Run: headless pygame with SDL's dummy video driver; simulated clock (each Clock.tick advances the game by its frame time, no real sleeping); random seed 0; keys injected as events and as key.get_pressed() state; no mouse input.
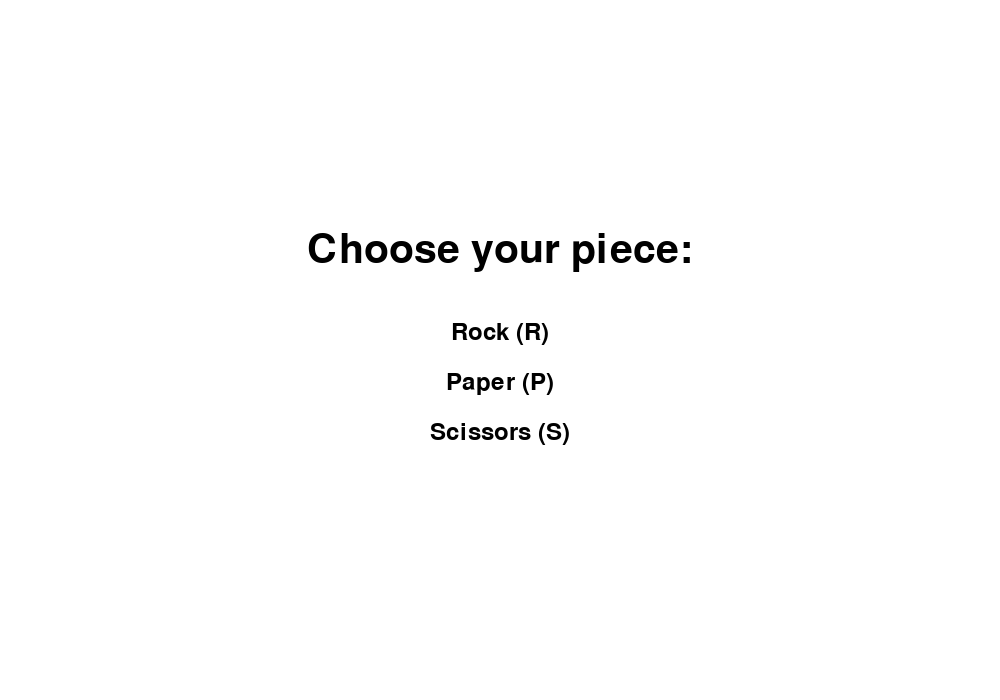
Frame 1 of 4 · flips 1–60 · no input
Frame 2 of 4 · flips 61–180 · tapped SPACE, RETURN · held RIGHT (→), D · screen unchanged from frame 1, image omitted
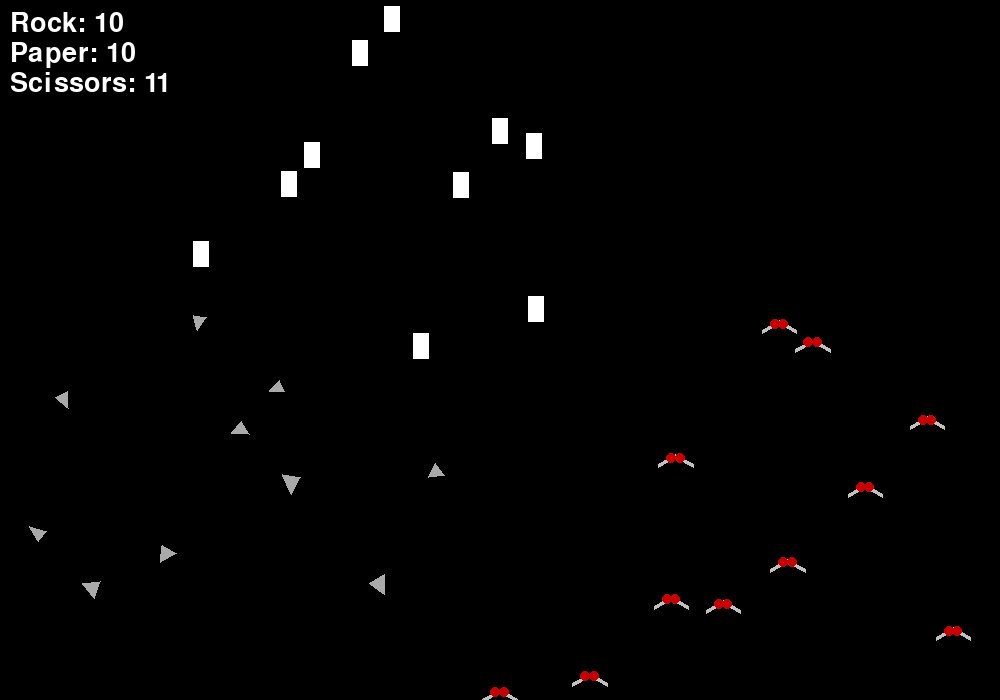
Frame 3 of 4 · flips 181–300 · held DOWN (↓), S
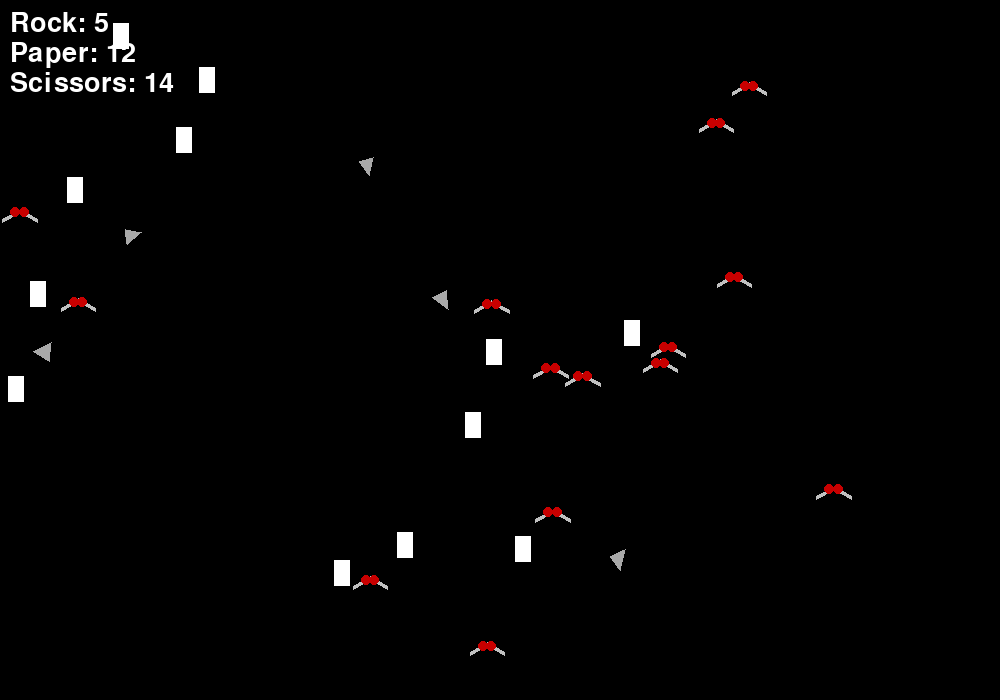
Frame 4 of 4 · flips 301–420 · held LEFT (←), A, UP (↑), W

The pygame program that drew these frames:

import pygame
import sys
import random
import math


# Pygame-based menu for player choice
def get_player_choice():
    menu_font = pygame.font.SysFont(None, 60)
    small_font = pygame.font.SysFont(None, 36)
    prompt = menu_font.render("Choose your piece:", True, (0, 0, 0))
    options = [
        ("Rock (R)", ROCK),
        ("Paper (P)", PAPER),
        ("Scissors (S)", SCISSORS)
    ]
    while True:
        screen.fill((255, 255, 255))
        screen.blit(prompt, (WIDTH // 2 - prompt.get_width() // 2, HEIGHT // 2 - 120))
        for i, (label, _) in enumerate(options):
            text = small_font.render(label, True, (0, 0, 0))
            screen.blit(text, (WIDTH // 2 - text.get_width() // 2, HEIGHT // 2 - 30 + i * 50))
        pygame.display.flip()
        for event in pygame.event.get():
            if event.type == pygame.QUIT:
                pygame.quit()
                sys.exit()
            if event.type == pygame.KEYDOWN:
                if event.key == pygame.K_r:
                    return ROCK
                elif event.key == pygame.K_p:
                    return PAPER
                elif event.key == pygame.K_s:
                    return SCISSORS

pygame.init()

WIDTH, HEIGHT = 1000, 700
screen = pygame.display.set_mode((WIDTH, HEIGHT))
pygame.display.set_caption("Rock Paper Scissors Survival")

BLACK = (255, 255, 255)
WHITE = (0, 0, 0)

ROCK = 'rock'
PAPER = 'paper'
SCISSORS = 'scissors'

SPEED = 2
MARGIN = 140  # margin from edges for starting positions

font = pygame.font.SysFont(None, 40)

class Piece:
    RADIUS = 10

    def __init__(self, kind, x, y, dx, dy):
        self.kind = kind
        self.x = x
        self.y = y
        self.dx = dx
        self.dy = dy

    def move(self):
        self.x += self.dx
        self.y += self.dy
        if self.x <= self.RADIUS or self.x >= WIDTH - self.RADIUS:
            self.dx *= -1
        if self.y <= self.RADIUS or self.y >= HEIGHT - self.RADIUS:
            self.dy *= -1

    def draw(self):
        if self.kind == PAPER:
            # white rectangle with black border for paper
            rect_width = self.RADIUS * 2
            rect_height = self.RADIUS * 3
            rect_x = int(self.x - rect_width / 2)
            rect_y = int(self.y - rect_height / 2)
            pygame.draw.rect(screen, (255, 255, 255), (rect_x, rect_y, rect_width, rect_height))
            pygame.draw.rect(screen, (0, 0, 0), (rect_x, rect_y, rect_width, rect_height), 2)
        elif self.kind == ROCK:
            # Draw an irregular polygon to represent a rock
            base_radius = self.RADIUS
            center = (int(self.x), int(self.y))
            num_points = 3
            angle_offset = random.uniform(0, 2 * math.pi)
            points = []
            for i in range(num_points):
                angle = angle_offset + (2 * math.pi / num_points) * i
                # Vary the radius for jaggedness
                radius = base_radius + random.randint(-3, 3)
                px = int(self.x + radius * math.cos(angle))
                py = int(self.y + radius * math.sin(angle))
                points.append((px, py))
            pygame.draw.polygon(screen, (169, 169, 169), points)

        else:
            # scissors with red handles and silver blades
            center = (int(self.x), int(self.y))
            blade_length = self.RADIUS * 2
            blade_width = 4

            # Calculate blade end points (two lines crossing)
            # Blade 1
            angle1 = math.radians(30)
            x1_start = self.x + math.cos(angle1) * 0
            y1_start = self.y + math.sin(angle1) * 0
            x1_end = self.x + math.cos(angle1) * blade_length
            y1_end = self.y + math.sin(angle1) * blade_length

            # Blade 2
            angle2 = math.radians(150)
            x2_start = self.x + math.cos(angle2) * 0
            y2_start = self.y + math.sin(angle2) * 0
            x2_end = self.x + math.cos(angle2) * blade_length
            y2_end = self.y + math.sin(angle2) * blade_length

            # Draw blades (silver)
            silver = (192, 192, 192)
            pygame.draw.line(screen, silver, (x1_start, y1_start), (x1_end, y1_end), blade_width)
            pygame.draw.line(screen, silver, (x2_start, y2_start), (x2_end, y2_end), blade_width)

            # Draw handles as red circles near center base of each blade
            red = (200, 0, 0)
            handle_radius = self.RADIUS // 2

            # Position handles slightly offset from center along blade base directions
            offset_dist = handle_radius
            handle1_pos = (int(self.x + math.cos(angle1) * offset_dist), int(self.y + math.sin(angle1) * offset_dist))
            handle2_pos = (int(self.x + math.cos(angle2) * offset_dist), int(self.y + math.sin(angle2) * offset_dist))

            pygame.draw.circle(screen, red, handle1_pos, handle_radius)
            pygame.draw.circle(screen, red, handle2_pos, handle_radius)


    def collide(self, other):
        dist = math.hypot(self.x - other.x, self.y - other.y)
        return dist <= 2 * self.RADIUS

    def transform(self, other):
        if self.kind == ROCK and other.kind == PAPER:
            self.kind = PAPER
        elif self.kind == ROCK and other.kind == SCISSORS:
            other.kind = ROCK
        elif self.kind == PAPER and other.kind == SCISSORS:
            self.kind = SCISSORS
        elif self.kind == PAPER and other.kind == ROCK:
            other.kind = PAPER
        elif self.kind == SCISSORS and other.kind == ROCK:
            self.kind = ROCK
        elif self.kind == SCISSORS and other.kind == PAPER:
            other.kind = SCISSORS

def random_velocity(speed):
    angle = random.uniform(0, 2 * math.pi)
    dx = math.cos(angle) * speed
    dy = math.sin(angle) * speed
    return dx, dy

def create_pieces(kind, count, start_x, start_y, spread_x=50, spread_y=50):
    pieces = []
    for i in range(count):
        x = start_x + (i % 5) * spread_x - (spread_x * 2)
        y = start_y + (i // 5) * spread_y
        dx, dy = random_velocity(SPEED)
        pieces.append(Piece(kind, x, y, dx, dy))
    return pieces


# Create AI pieces
pieces = []
pieces.extend(create_pieces(PAPER, 10, WIDTH // 2, MARGIN // 2))
pieces.extend(create_pieces(ROCK, 10, MARGIN, HEIGHT - MARGIN))
pieces.extend(create_pieces(SCISSORS, 10, WIDTH - MARGIN, HEIGHT - MARGIN))

# Create player piece
player_kind = get_player_choice()
player = Piece(player_kind, WIDTH // 2, HEIGHT // 2, 0, 0)
player_speed = 4

clock = pygame.time.Clock()
running = True



# Track the original player kind for game over detection
original_player_kind = player.kind
game_over = False

while running:
    for event in pygame.event.get():
        if event.type == pygame.QUIT:
            running = False

    if not game_over:
        # Handle player movement
        keys = pygame.key.get_pressed()
        dx, dy = 0, 0
        if keys[pygame.K_LEFT]:
            dx -= player_speed
        if keys[pygame.K_RIGHT]:
            dx += player_speed
        if keys[pygame.K_UP]:
            dy -= player_speed
        if keys[pygame.K_DOWN]:
            dy += player_speed
        # Move player, keep within bounds
        player.x = max(player.RADIUS, min(WIDTH - player.RADIUS, player.x + dx))
        player.y = max(player.RADIUS, min(HEIGHT - player.RADIUS, player.y + dy))

        screen.fill(WHITE)

        # Move and draw AI pieces
        for p in pieces:
            p.move()
            p.draw()

        # Draw player piece (on top)
        player.draw()

        # Collisions: player vs AI pieces
        for p in pieces:
            if player.collide(p):
                player.transform(p)
                p.transform(player)

        # Check for game over (player changed type)
        if player.kind != original_player_kind:
            game_over = True

        # Collisions: AI pieces vs each other
        for i in range(len(pieces)):
            for j in range(i + 1, len(pieces)):
                if pieces[i].collide(pieces[j]):
                    pieces[i].transform(pieces[j])
                    pieces[j].transform(pieces[i])

        # Update counts (include player)
        rock_count = sum(p.kind == ROCK for p in pieces) + (player.kind == ROCK)
        paper_count = sum(p.kind == PAPER for p in pieces) + (player.kind == PAPER)
        scissors_count = sum(p.kind == SCISSORS for p in pieces) + (player.kind == SCISSORS)

        screen.blit(font.render(f"Rock: {rock_count}", True, BLACK), (10, 10))
        screen.blit(font.render(f"Paper: {paper_count}", True, BLACK), (10, 40))
        screen.blit(font.render(f"Scissors: {scissors_count}", True, BLACK), (10, 70))

        pygame.display.flip()
        clock.tick(60)
    else:
        # Game over screen
        screen.fill((0, 0, 0))
        over_font = pygame.font.SysFont(None, 80)
        msg = over_font.render("Game Over!", True, (200, 0, 0))
        screen.blit(msg, (WIDTH // 2 - msg.get_width() // 2, HEIGHT // 2 - 60))
        info_font = pygame.font.SysFont(None, 40)
        info = info_font.render("YOU FOOKEN LOST", True, (255, 255, 255))
        screen.blit(info, (WIDTH // 2 - info.get_width() // 2, HEIGHT // 2 + 10))
        pygame.display.flip()
        # Wait for ESC or window close
        for event in pygame.event.get():
            if event.type == pygame.QUIT:
                running = False
            if event.type == pygame.KEYDOWN and event.key == pygame.K_ESCAPE:
                running = False

pygame.quit()
sys.exit()
